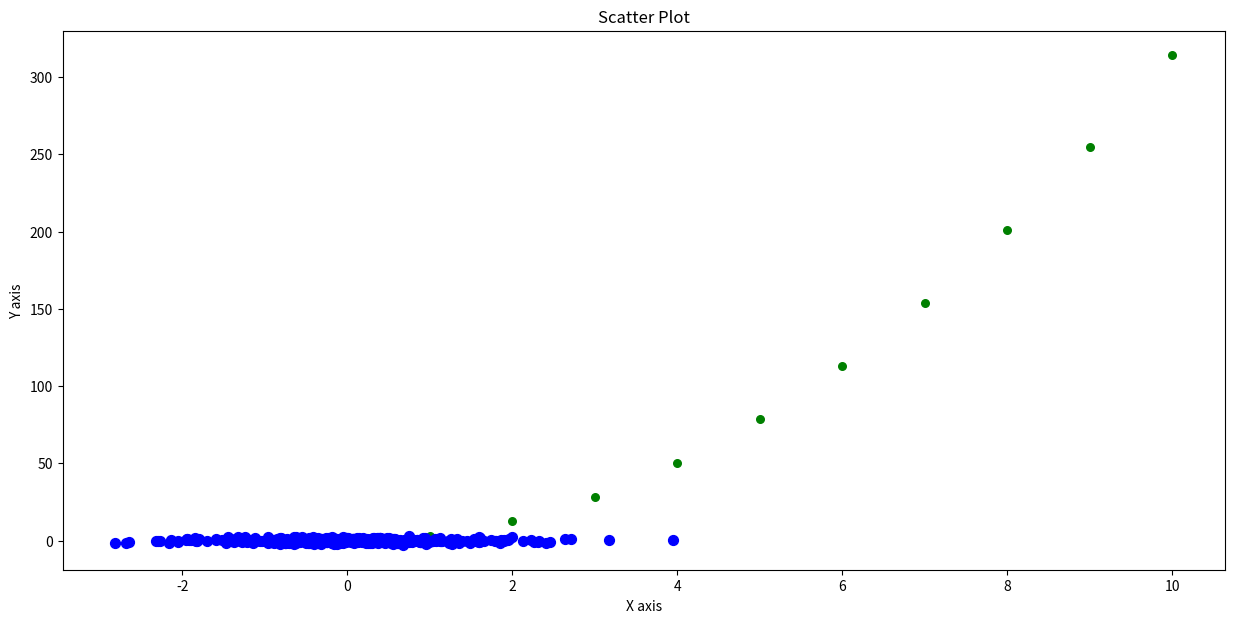

Reproduce this figure in Python.
import math
import matplotlib.pyplot as plt
import numpy as np

#cria um diagrama de dispersão
#run the program: python3 scatterplot.py

def plot1():
	radius = [1.0, 2.0, 3.0, 4.0, 5.0, 6.0, 7.0, 8.0, 9.0, 10.0]
	area = [round((r**2)*math.pi,2) for r in radius]
	print(area)


	plt.rcParams["figure.figsize"] = (15,7)
	plt.xlabel('Radius')
	plt.ylabel('Area')
	plt.title('Radius of Circle v Area')
	#s = the size of the dot
	plt.scatter(radius, area, color='g', s=30)

	plt.show()

def plot2():
	plt.rcParams["figure.figsize"] = (15,7)

	x = np.random.randn(1, 500)
	y = np.random.randn(1,500)
	plt.scatter(x, y, color='b', s=50)
	plt.xlabel('X axis')
	plt.ylabel('Y axis')
	plt.title('Scatter Plot')
	plt.show()

plot1()
plot2()


